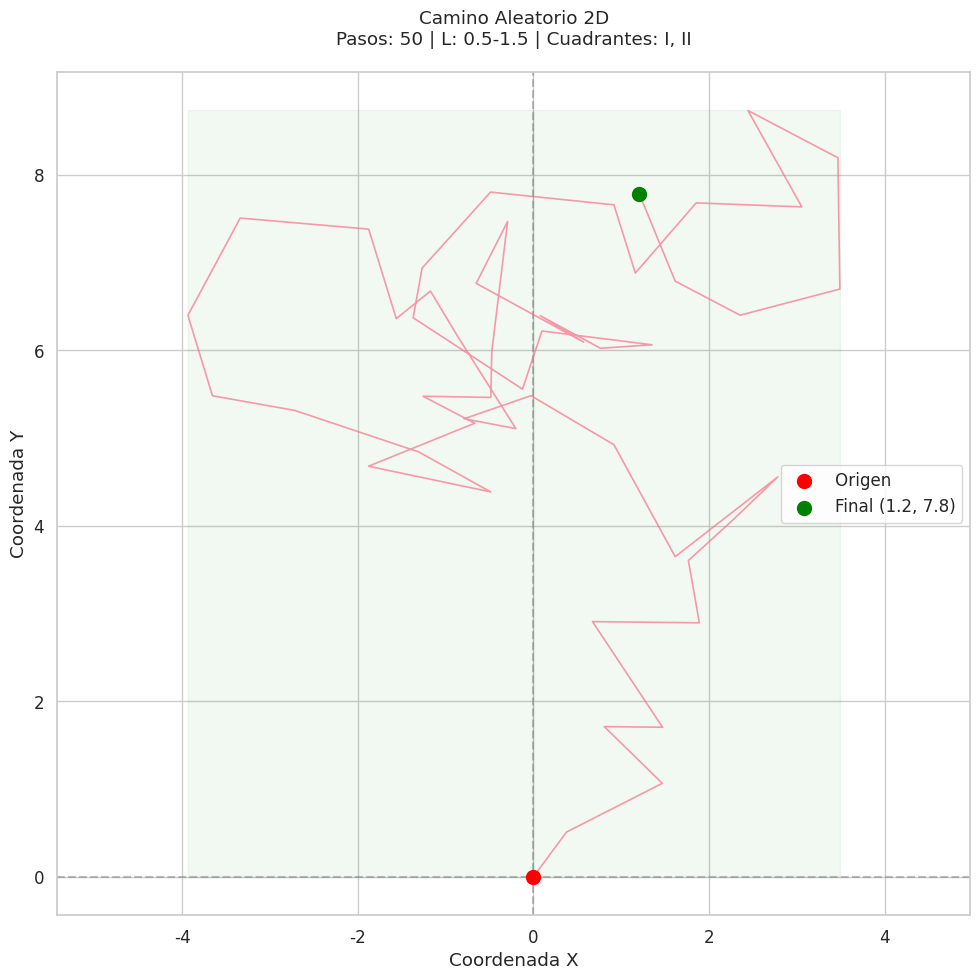

The script that saved this image:
"""
Simulación de Camino Aleatorio 2D con:
- Longitud de paso aleatoria (distribución uniforme)
- Restricciones por cuadrantes cartesianos
"""

import numpy as np
import matplotlib.pyplot as plt
import seaborn as sns
from typing import Union, Tuple


def random_walk_2D(N: int, L_range: Tuple[float, float],
                   allowed_quadrants: Union[str, Tuple[str, ...]] = ('I', 'II', 'III', 'IV')) -> Tuple[
    np.ndarray, np.ndarray]:
    """
    Simula un camino aleatorio 2D con restricciones espaciales

    Parámetros:
        N (int): Número total de pasos
        L_range (tuple): (L_min, L_max) para longitud aleatoria del paso
        allowed_quadrants: Cuadrantes permitidos ('I','II','III','IV' en cualquier combinación)

    Devuelve:
        tuple: Arrays (x, y) con la trayectoria válida
    """
    # Validación de parámetros
    if not all(q in ['I', 'II', 'III', 'IV'] for q in allowed_quadrants):
        raise ValueError("Los cuadrantes deben ser 'I','II','III' o 'IV'")

    # Inicialización
    x = np.zeros(N + 1)
    y = np.zeros(N + 1)
    L_min, L_max = L_range

    # Máscaras de cuadrantes (para verificación eficiente)
    quadrant_masks = {
        'I': lambda x, y: (x >= 0) & (y >= 0),
        'II': lambda x, y: (x <= 0) & (y >= 0),
        'III': lambda x, y: (x <= 0) & (y <= 0),
        'IV': lambda x, y: (x >= 0) & (y <= 0)
    }

    # Generación de pasos con restricciones
    for i in range(1, N + 1):
        while True:
            # Paso aleatorio
            angle = 2 * np.pi * np.random.random()
            L = np.random.uniform(L_min, L_max)
            dx, dy = L * np.cos(angle), L * np.sin(angle)

            # Posición tentativa
            x_temp, y_temp = x[i - 1] + dx, y[i - 1] + dy

            # Verificación de cuadrantes permitidos
            valid = False
            for q in allowed_quadrants:
                if quadrant_masks[q](x_temp, y_temp):
                    valid = True
                    break
            if valid:
                x[i], y[i] = x_temp, y_temp
                break

    return x, y


# Configuración de estilos
sns.set(style="whitegrid", font_scale=1.1)
palette = sns.color_palette("husl", 4)

# Parámetros de simulación
N = 50  # Número de pasos
L_range = (0.5, 1.5)
quadrants = ('I', 'II')

# Ejecución
x, y = random_walk_2D(N, L_range, quadrants)

# Visualización
fig, ax = plt.subplots(figsize=(10, 10))

# Líneas divisorias de cuadrantes
ax.axhline(0, color='gray', linestyle='--', alpha=0.5)
ax.axvline(0, color='gray', linestyle='--', alpha=0.5)

# Trayectoria
ax.plot(x, y, color=palette[0], alpha=0.7, linewidth=1.2)

# Puntos destacados
ax.scatter(0, 0, color='red', s=100, label='Origen', zorder=3)
ax.scatter(x[-1], y[-1], color='green', s=100,
           label=f'Final ({x[-1]:.1f}, {y[-1]:.1f})', zorder=3)

# Configuración del gráfico
title = f"Camino Aleatorio 2D\nPasos: {N} | L: {L_range[0]}-{L_range[1]} | Cuadrantes: {', '.join(quadrants)}"
ax.set_title(title, pad=20)
ax.set_xlabel("Coordenada X")
ax.set_ylabel("Coordenada Y")
ax.legend()
ax.axis('equal')

# Resaltar cuadrantes permitidos
for q in quadrants:
    if q == 'I':
        ax.fill_between([0, max(1, np.max(x))], 0, max(1, np.max(y)), color='green', alpha=0.05)
    elif q == 'II':
        ax.fill_between([min(-1, np.min(x)), 0], 0, max(1, np.max(y)), color='green', alpha=0.05)
    elif q == 'III':
        ax.fill_between([min(-1, np.min(x)), 0], min(-1, np.min(y)), 0, color='green', alpha=0.05)
    elif q == 'IV':
        ax.fill_between([0, max(1, np.max(x))], min(-1, np.min(y)), 0, color='green', alpha=0.05)

plt.tight_layout()
plt.show()